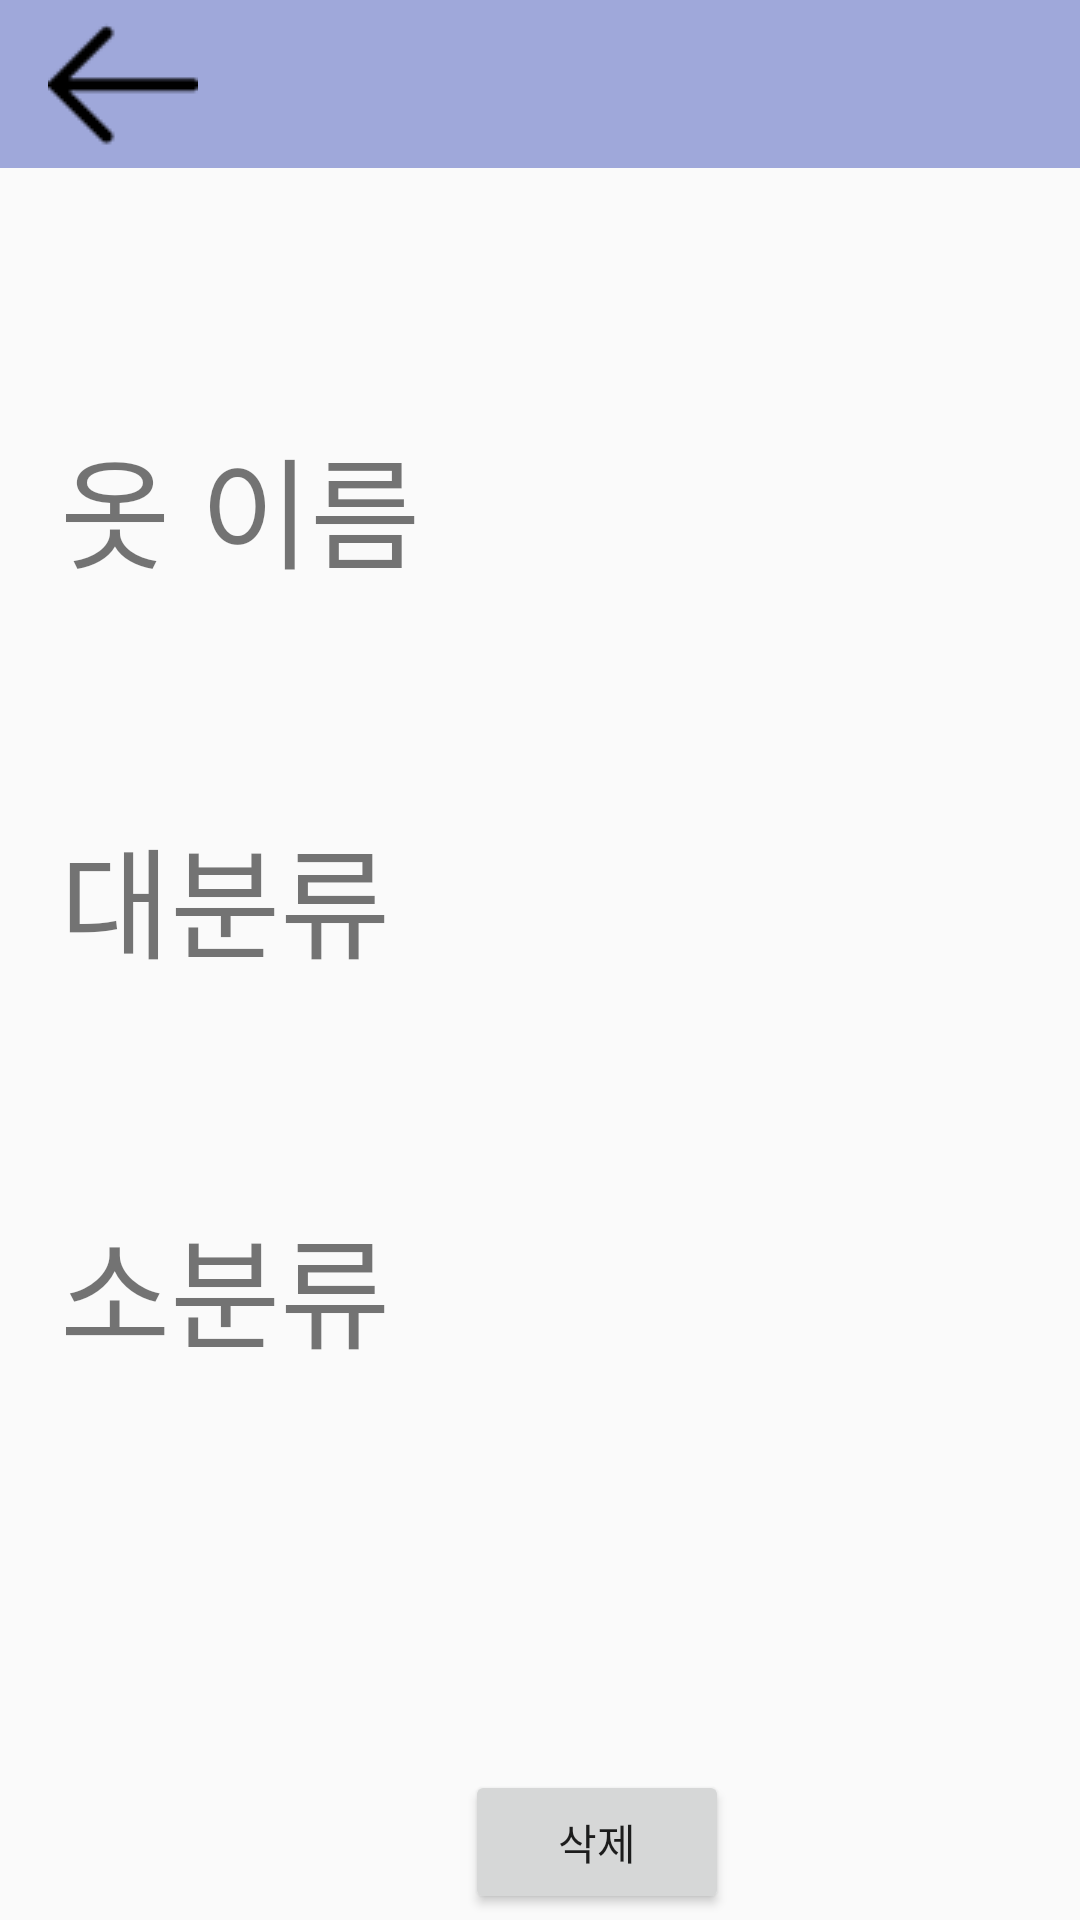

Here is an Android app screen rendered from its layout file. Give the layout XML and the strings, colors and styles it references.
<!-- AndroidManifest.xml: application theme AppTheme -->
<!-- res/layout/activity_item_click.xml -->
<?xml version="1.0" encoding="utf-8"?>
<AbsoluteLayout xmlns:android="http://schemas.android.com/apk/res/android"
    xmlns:tools="http://schemas.android.com/tools"
    android:orientation="vertical" android:layout_width="match_parent"
    android:layout_height="match_parent">

    <android.support.v7.widget.Toolbar
        android:id="@+id/toolbar"
        android:layout_width="match_parent"
        android:layout_height="wrap_content"
        android:background="?attr/colorPrimary"
        android:minHeight="?attr/actionBarSize"
        android:popupTheme="@style/ThemeOverlay.AppCompat.Light"
        android:theme="@style/ThemeOverlay.AppCompat.Dark.ActionBar">

        <ImageButton
            android:id="@+id/button2"
            android:layout_width="50dp"
            android:layout_height="50dp"
            android:layout_gravity="left"
            android:background="@android:color/transparent"
            android:baselineAlignBottom="false"
            android:src="@drawable/previous" />
    </android.support.v7.widget.Toolbar>

    <TextView
        android:id="@+id/textView1"
        android:layout_width="wrap_content"
        android:layout_height="wrap_content"
        android:layout_x="20dp"
        android:layout_y="140dp"
        android:text="옷 이름"
        android:textSize="40dp" />

    <TextView
        android:id="@+id/textView2"
        android:layout_width="wrap_content"
        android:layout_height="wrap_content"
        android:layout_x="20dp"
        android:layout_y="270dp"
        android:text="대분류"
        android:textSize="40dp" />

    <TextView
        android:id="@+id/textView3"
        android:layout_width="wrap_content"
        android:layout_height="wrap_content"
        android:layout_x="20dp"
        android:layout_y="400dp"
        android:text="소분류"
        android:textSize="40dp" />

    <Button
        android:id="@+id/button"
        android:layout_width="wrap_content"
        android:layout_height="wrap_content"
        android:layout_x="155dp"
        android:layout_y="590dp"
        android:text="삭제"
        tools:layout_editor_absoluteX="158dp"
        tools:layout_editor_absoluteY="595dp" />

</AbsoluteLayout>
<!-- resources referenced by this layout -->
<resources>
  <!-- drawable previous: png bitmap (drawable, 488 bytes) -->
  <style name="AppTheme" parent="Theme.AppCompat.Light.NoActionBar">
          
          <item name="colorPrimary">@color/colorMain</item>
          <item name="colorPrimaryDark">@color/colorMain_Dark</item>
          <item name="colorAccent">@color/colorAccent</item>
      </style>
  <color name="colorMain">#9fa8da</color>
  <color name="colorMain_Dark">#6f79a8</color>
  <color name="colorAccent">#D81B60</color>
</resources>
